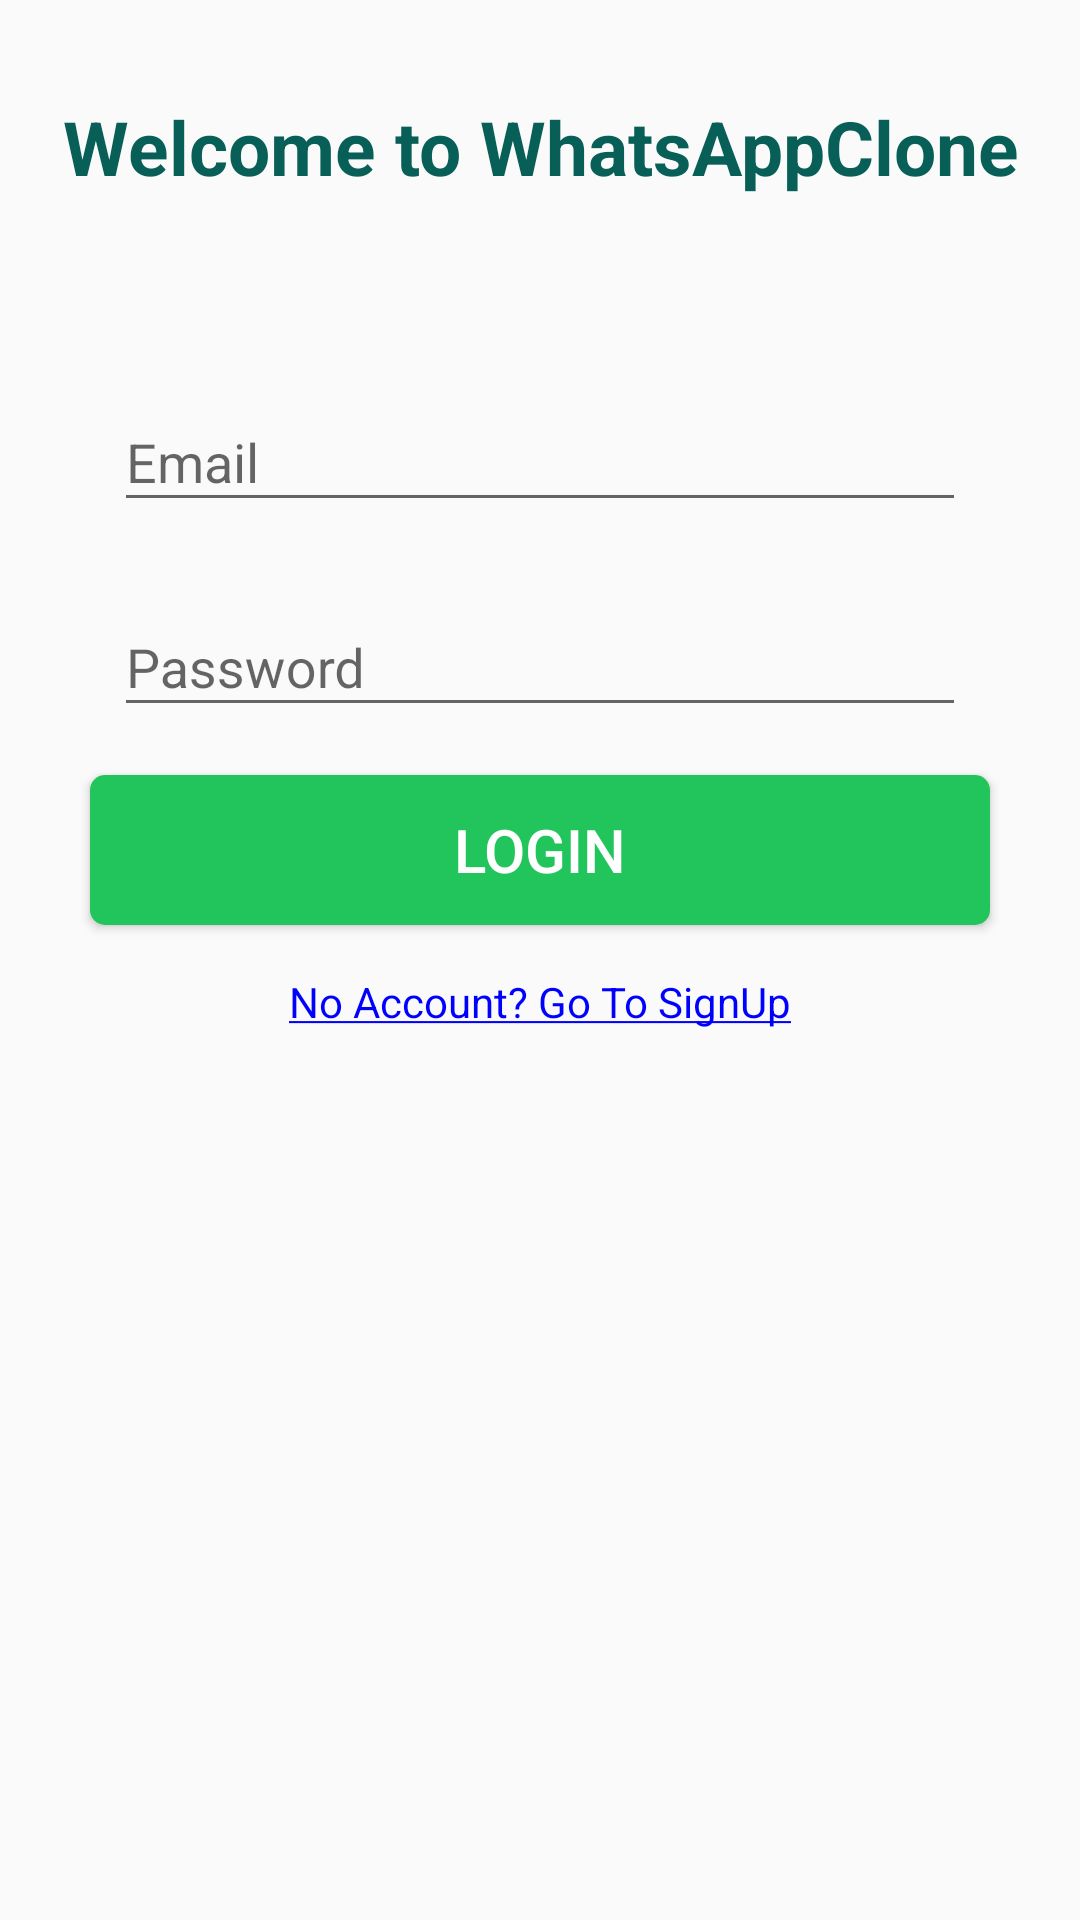

Reconstruct the res/layout file that produces this screen, plus the resources it refers to.
<!-- AndroidManifest.xml: application theme AppTheme -->
<!-- res/layout/activity_login.xml -->
<?xml version="1.0" encoding="utf-8"?>
<androidx.constraintlayout.widget.ConstraintLayout xmlns:android="http://schemas.android.com/apk/res/android"
    xmlns:app="http://schemas.android.com/apk/res-auto"
    xmlns:tools="http://schemas.android.com/tools"
    android:layout_width="match_parent"
    android:layout_height="match_parent"
    tools:context=".activities.LoginActivity">

    <androidx.core.widget.NestedScrollView
        android:layout_width="match_parent"
        android:layout_height="match_parent"
        android:fillViewport="true">

        <RelativeLayout
            android:layout_width="match_parent"
            android:layout_height="match_parent">

            
            <TextView
                android:id="@+id/txt_welcome"
                android:layout_width="match_parent"
                android:layout_height="wrap_content"
                android:layout_centerHorizontal="true"
                android:layout_marginTop="@dimen/dp32"
                android:layout_marginBottom="@dimen/dp16"
                android:text="@string/txt_welcome"
                android:textAlignment="center"
                android:textColor="@color/colorPrimary"
                android:textSize="25sp"
                android:textStyle="bold" />

            <ImageView
                android:id="@+id/img_view"
                android:layout_width="match_parent"
                android:layout_height="wrap_content"
                android:layout_below="@+id/txt_welcome"
                android:layout_centerHorizontal="true"
                android:layout_marginStart="@dimen/dp16"
                android:layout_marginTop="@dimen/dp16"
                android:layout_marginEnd="@dimen/dp16"
                android:layout_marginBottom="@dimen/dp16"
                android:src="@drawable/ic_welcome" />

            <com.google.android.material.textfield.TextInputLayout
                android:id="@+id/til_email"
                style="@style/StandardTextInput"
                android:layout_below="@id/img_view"
                android:layout_centerHorizontal="true">

                <com.google.android.material.textfield.TextInputEditText
                    android:id="@+id/edt_email"
                    android:layout_width="match_parent"
                    android:layout_height="wrap_content"
                    android:hint="@string/hint_email"
                    android:inputType="textEmailAddress" />
            </com.google.android.material.textfield.TextInputLayout>

            <com.google.android.material.textfield.TextInputLayout
                android:id="@+id/til_password"
                style="@style/StandardTextInput"
                android:layout_below="@id/til_email"
                android:layout_centerHorizontal="true">

                <com.google.android.material.textfield.TextInputEditText
                    android:id="@+id/edt_password"
                    android:layout_width="match_parent"
                    android:layout_height="wrap_content"
                    android:hint="@string/hint_password"
                    android:inputType="textPassword" />
            </com.google.android.material.textfield.TextInputLayout>

            <Button
                android:id="@+id/btn_login"
                style="@style/StandardButton"
                android:layout_below="@id/til_password"
                android:layout_centerHorizontal="true"
                android:text="@string/btn_login" />

            <TextView
                android:id="@+id/txt_signup"
                style="@style/LinkText"
                android:layout_width="wrap_content"
                android:layout_height="wrap_content"
                android:layout_below="@id/btn_login"
                android:layout_centerHorizontal="true"
                android:layout_marginTop="@dimen/dp8"
                android:layout_marginBottom="@dimen/dp8"
                android:clickable="true"
                android:focusable="true"
                android:text="@string/txt_signup" />
            
        </RelativeLayout>
    </androidx.core.widget.NestedScrollView>

    <androidx.appcompat.widget.LinearLayoutCompat
        android:id="@+id/progress_layout"
        style="@style/ProgressLayout"
        app:layout_constraintBottom_toBottomOf="parent"
        app:layout_constraintEnd_toEndOf="parent"
        app:layout_constraintStart_toStartOf="parent"
        app:layout_constraintTop_toTopOf="parent">
        <ProgressBar
            android:layout_width="wrap_content"
            android:layout_height="wrap_content" />
    </androidx.appcompat.widget.LinearLayoutCompat>

</androidx.constraintlayout.widget.ConstraintLayout>
<!-- resources referenced by this layout -->
<resources>
  <color name="colorPrimary">#085f57</color>
  <dimen name="dp16">16dp</dimen>
  <dimen name="dp32">32dp</dimen>
  <dimen name="dp8">8dp</dimen>
  <string name="btn_login">Login</string>
  <string name="hint_email">Email</string>
  <string name="hint_password">Password</string>
  <string name="txt_signup"><u>No Account? Go To SignUp</u></string>
  <string name="txt_welcome">Welcome to WhatsAppClone</string>
  <style name="LinkText" parent="Text">
          <item name="android:textColor">@color/blue</item>
      </style>
  <style name="ProgressLayout">
          <item name="android:layout_width">match_parent</item>
          <item name="android:layout_height">match_parent</item>
          <item name="android:background">@color/shadow_color</item>
          <item name="android:gravity">center</item>
          <item name="android:orientation">vertical</item>
          <item name="android:visibility">gone</item>
      </style>
  <style name="StandardButton">
          <item name="android:layout_width">@dimen/dp300</item>
          <item name="android:layout_height">@dimen/dp50</item>
          <item name="android:background">@drawable/btn_standard</item>
          <item name="android:textColor">@android:color/white</item>
          <item name="android:textSize">@dimen/sp20</item>
          <item name="android:layout_marginTop">@dimen/dp8</item>
          <item name="android:layout_marginBottom">@dimen/dp8</item>
          <item name="android:foreground">?attr/selectableItemBackground</item>
      </style>
  <style name="StandardTextInput">
          <item name="android:layout_width">@dimen/dp300</item>
          <item name="android:layout_height">wrap_content</item>
          <item name="android:paddingStart">@dimen/dp8</item>
          <item name="android:paddingEnd">@dimen/dp8</item>
          <item name="android:layout_marginTop">@dimen/dp8</item>
          <item name="android:layout_marginBottom">@dimen/dp8</item>
      </style>
  <style name="AppTheme" parent="Theme.AppCompat.Light.NoActionBar">
          
          <item name="colorPrimary">@color/colorPrimary</item>
          <item name="colorPrimaryDark">@color/colorPrimaryDark</item>
          <item name="colorAccent">@color/colorAccent</item>
      </style>
  <style name="Text">
          <item name="android:textSize">@dimen/sp14</item>
      </style>
  <color name="blue">#0000ff</color>
  <color name="shadow_color">#cadddddd</color>
  <dimen name="dp300">300dp</dimen>
  <dimen name="dp50">50dp</dimen>
  <!-- drawable btn_standard (drawable) -->
  <?xml version="1.0" encoding="utf-8"?>
  <shape xmlns:android="http://schemas.android.com/apk/res/android"
      android:shape="rectangle">
  
      <solid android:color="@color/colorAccent" />
  
      <corners android:radius="@dimen/dp5" />
  
  </shape>
  <dimen name="sp20">20sp</dimen>
  <color name="colorPrimaryDark">#064c44</color>
  <color name="colorAccent">#22c55c</color>
  <dimen name="sp14">14sp</dimen>
  <dimen name="dp5">5dp</dimen>
</resources>
